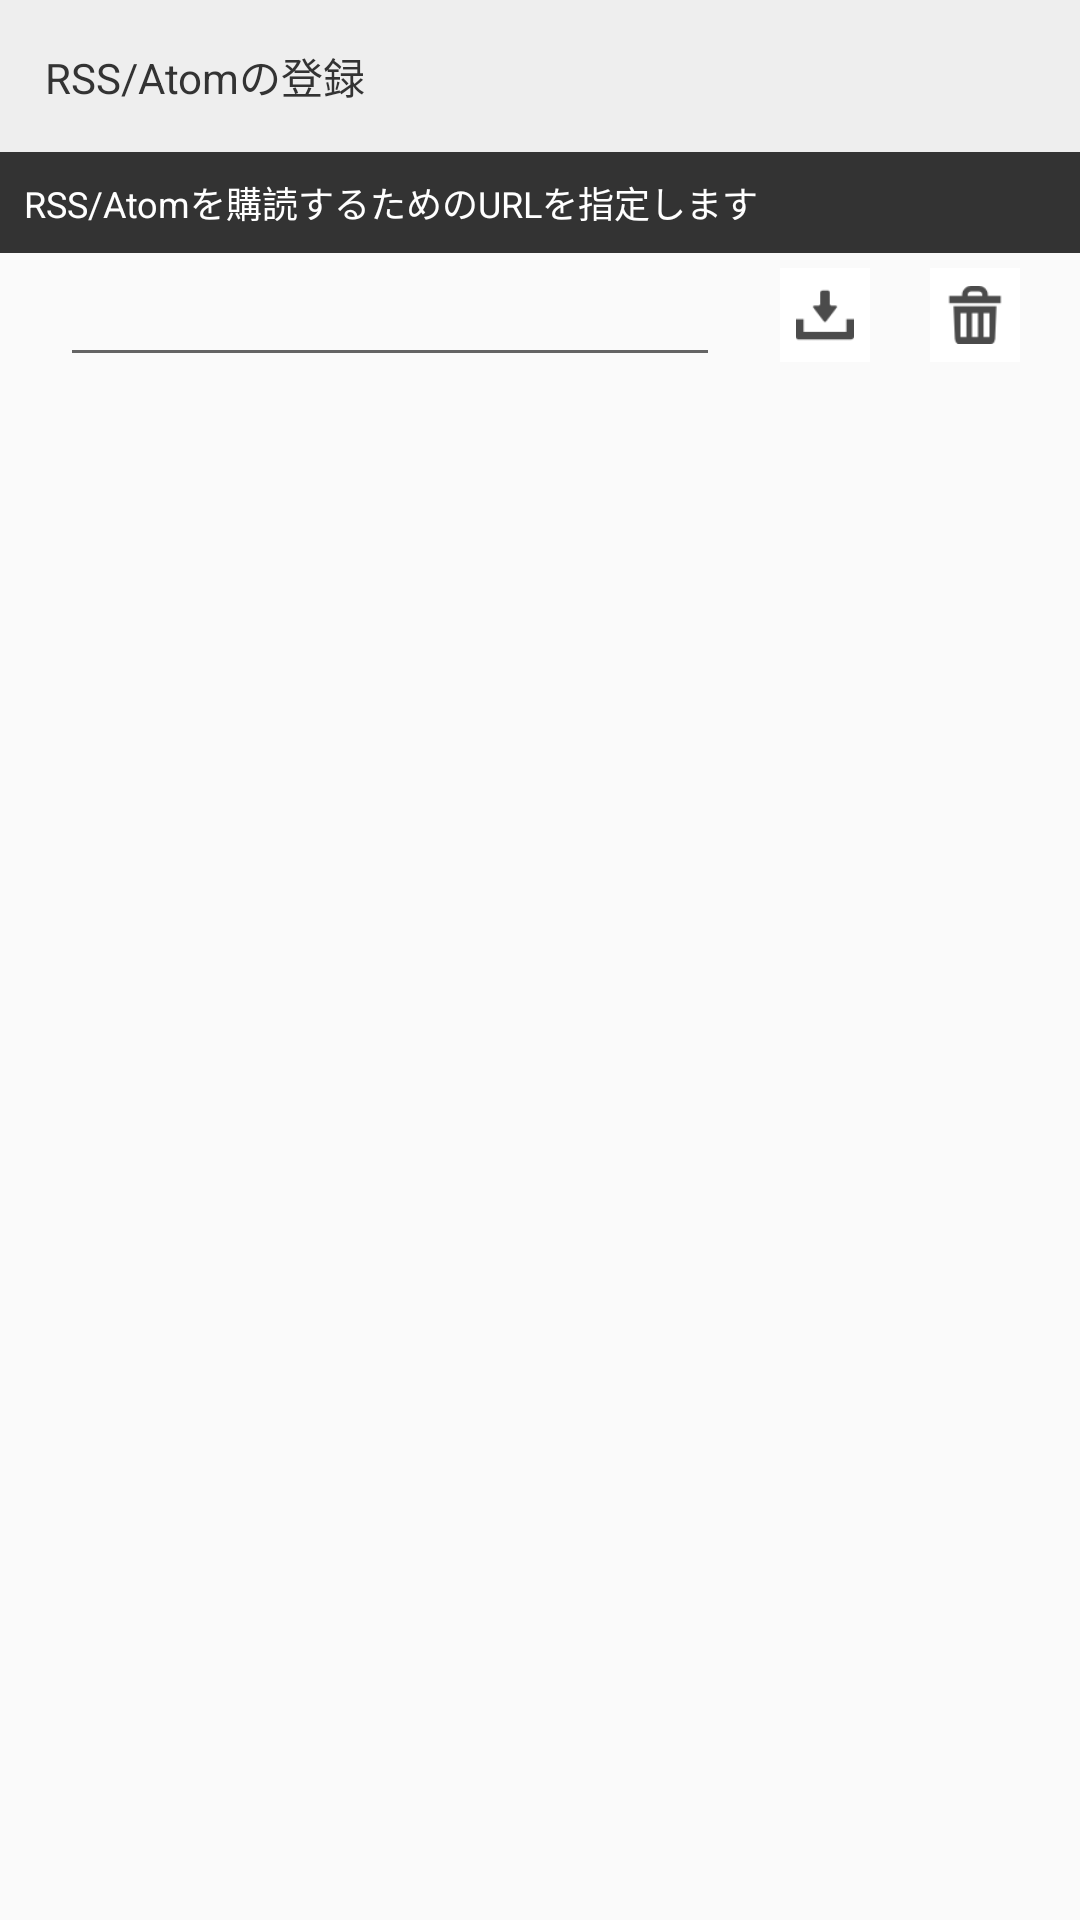

Layout XML and referenced resources for this Android screen:
<!-- AndroidManifest.xml: application theme AppTheme -->
<!-- res/layout/activity_rss.xml -->
<?xml version="1.0" encoding="utf-8"?>
<ScrollView
    xmlns:android="http://schemas.android.com/apk/res/android"
    xmlns:tools="http://schemas.android.com/tools"
    android:layout_width="match_parent"
    android:layout_height="match_parent">

    <LinearLayout
        android:layout_width="match_parent"
        android:layout_height="wrap_content"
        android:orientation="vertical"
        android:focusableInTouchMode="true">


        <LinearLayout
            android:layout_width="match_parent"
            android:layout_height="match_parent"
            android:orientation="vertical">

            <TextView
                android:id="@+id/category_feed"
                android:layout_width="match_parent"
                android:layout_height="wrap_content"
                android:background="#eeeeee"
                android:gravity="left"
                android:padding="15dp"
                android:text="RSS/Atomの登録"
                android:textColor="#333333" />

            <TextView
                android:id="@+id/description_feed"
                android:layout_width="match_parent"
                android:layout_height="wrap_content"
                android:background="#333333"
                android:gravity="left"
                android:padding="8dp"
                android:text="RSS/Atomを購読するためのURLを指定します"
                android:textColor="#ffffff"
                android:textSize="12sp" />

            <LinearLayout
                android:layout_width="match_parent"
                android:layout_height="match_parent"
                android:orientation="horizontal">

                <EditText
                    android:id="@+id/rssText"
                    android:layout_width="wrap_content"
                    android:layout_height="wrap_content"
                    android:layout_marginLeft="20dp"
                    android:layout_weight="1"
                    android:ems="10"
                    android:inputType="textPersonName"
                    android:paddingLeft="20dp"
                    android:paddingRight="20dp"
                    android:text="" />

                <ImageButton
                    android:id="@+id/rssSave"
                    android:layout_width="20dp"
                    android:layout_height="match_parent"
                    android:layout_marginBottom="5dp"
                    android:layout_marginLeft="20dp"
                    android:layout_marginTop="5dp"
                    android:layout_weight="1"
                    android:background="#ffffff"
                    android:paddingBottom="6dp"
                    android:paddingTop="6dp"
                    android:scaleType="centerInside"
                    android:src="@drawable/save"
                    android:focusable="true" />

                <ImageButton
                    android:id="@+id/rssClear"
                    android:layout_width="20dp"
                    android:layout_height="match_parent"
                    android:layout_marginBottom="5dp"
                    android:layout_marginLeft="20dp"
                    android:layout_marginRight="20dp"
                    android:layout_marginTop="5dp"
                    android:layout_weight="1"
                    android:background="#ffffff"
                    android:paddingBottom="6dp"
                    android:paddingTop="6dp"
                    android:scaleType="centerInside"
                    android:src="@drawable/trush"
                    android:focusable="true" />
            </LinearLayout>
        </LinearLayout>


    <LinearLayout
        android:id="@+id/RssResult"
        android:layout_width="match_parent"
        android:layout_height="match_parent"
        android:orientation="vertical">

    </LinearLayout>

    </LinearLayout>


</ScrollView>
<!-- resources referenced by this layout -->
<resources>
  <!-- drawable save: png bitmap (drawable-v24, 757 bytes) -->
  <!-- drawable trush: png bitmap (drawable-v24, 1159 bytes) -->
  <style name="AppTheme" parent="Theme.AppCompat.Light.DarkActionBar">
          
          <item name="windowNoTitle">true</item>
          <item name="colorPrimary">@color/colorPrimary</item>
          <item name="colorPrimaryDark">@color/colorPrimaryDark</item>
          <item name="colorAccent">@color/colorAccent</item>
      </style>
  <!-- not gathered from this repository: default colours our renderer supplied (Android Studio template values) -->
  <color name="colorPrimary">#FF6200EE</color>
  <color name="colorPrimaryDark">#FF3700B3</color>
  <color name="colorAccent">#FF03DAC5</color>
</resources>
